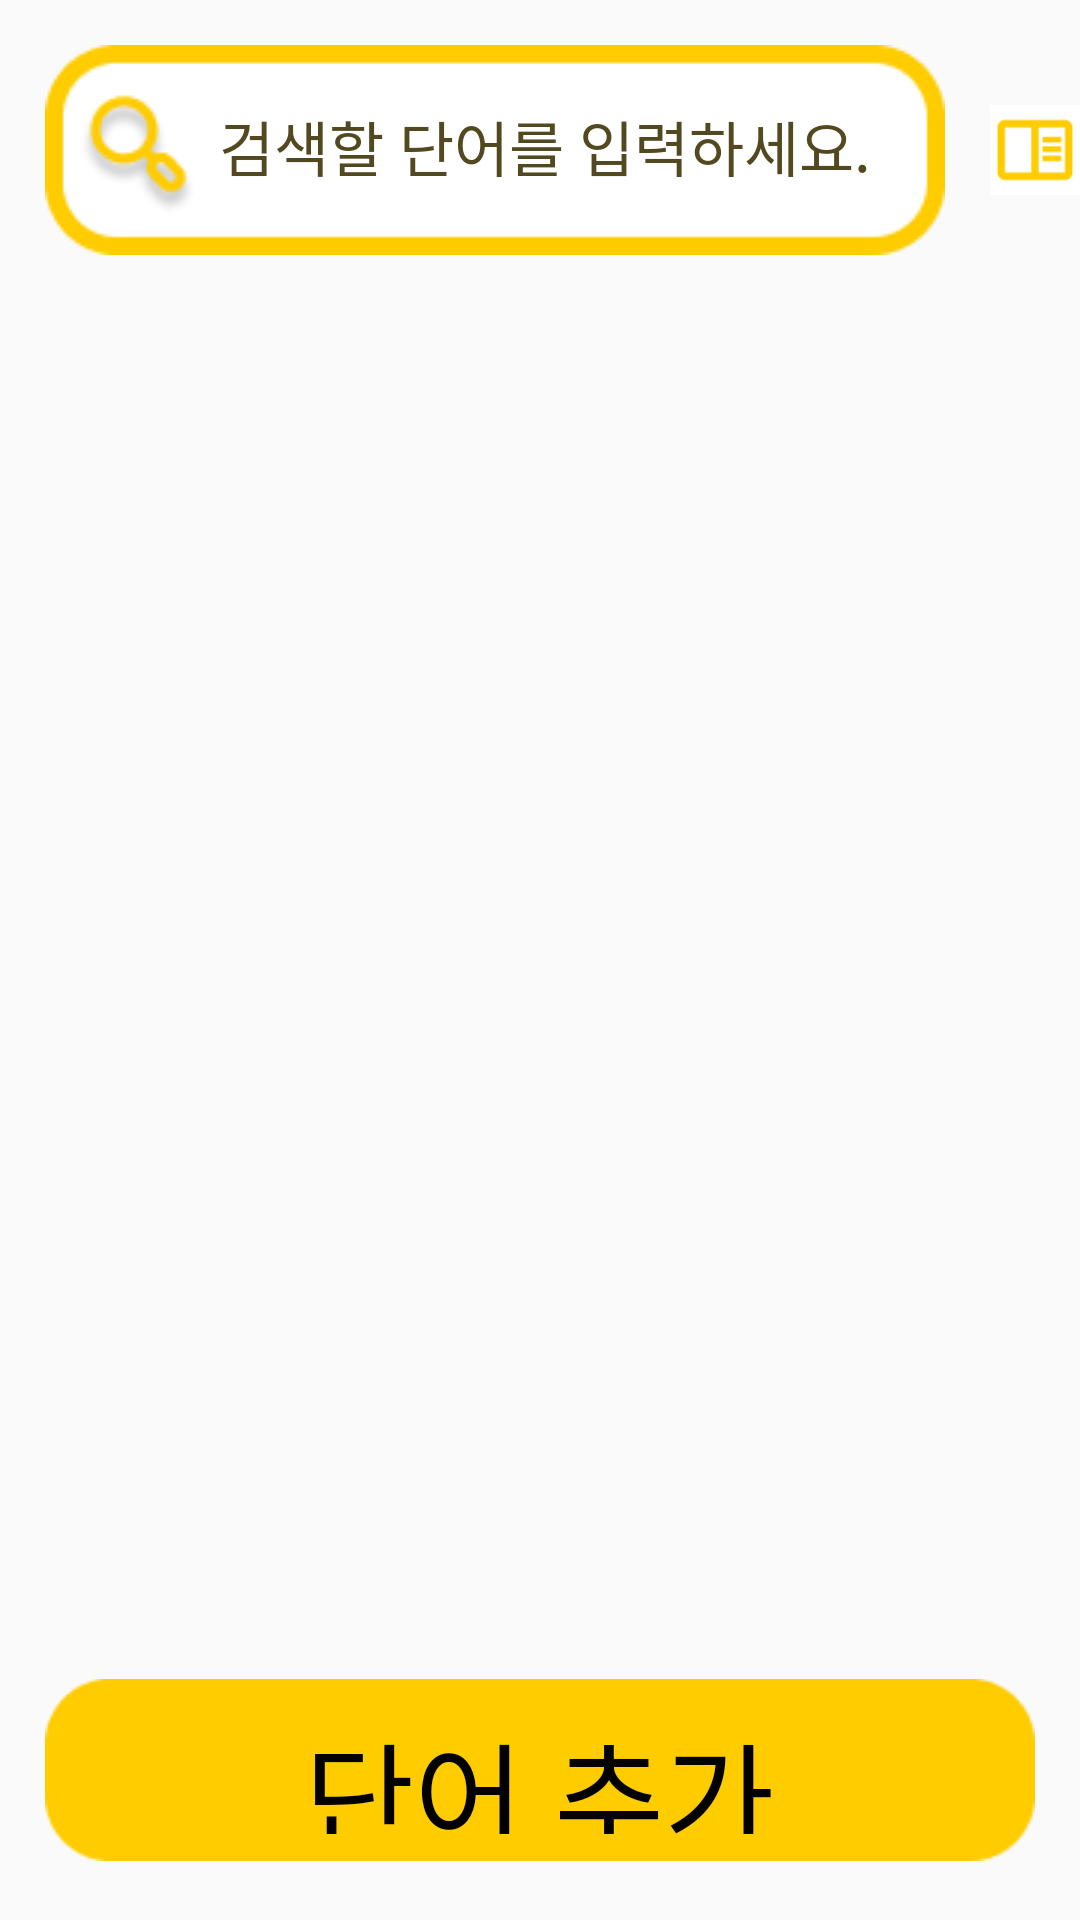

The Android layout XML behind this screen, and the referenced resources:
<!-- AndroidManifest.xml: application theme Theme.Wordbook -->
<!-- res/layout/word_list.xml -->
<?xml version="1.0" encoding="utf-8"?>
<LinearLayout xmlns:android="http://schemas.android.com/apk/res/android"
    android:layout_width="match_parent"
    android:layout_height="match_parent"
    android:orientation="vertical"
    android:id="@+id/main">

    <LinearLayout
        android:layout_width="wrap_content"
        android:layout_height="wrap_content"
        android:orientation="horizontal">

        <FrameLayout
            android:layout_width="wrap_content"
            android:layout_height="wrap_content"
            android:layout_margin="15dp">

            <ImageView
                android:id="@+id/search_bar_image"
                android:layout_width="match_parent"
                android:layout_height="match_parent"
                android:src="@drawable/search_bar" />

            <EditText
                android:id="@+id/search"
                android:layout_width="225dp"
                android:layout_height="43dp"
                android:layout_marginLeft="58dp"
                android:layout_marginBottom="1dp"
                android:layout_gravity="center_vertical"
                android:background="@android:color/transparent"
                android:inputType="text"
                android:hint="검색할 단어를 입력하세요."
                android:textColorHint="#534920"
                android:singleLine="true"
                android:textColor="#000000"
                android:fontFamily="@font/jua"
                android:textSize="20sp" />

        </FrameLayout>

        <ImageView
            android:id="@+id/view_btn"
            android:layout_width="wrap_content"
            android:layout_height="wrap_content"
            android:layout_marginTop="15dp"
            android:src="@drawable/menu_btn" />
    </LinearLayout>

    <androidx.recyclerview.widget.RecyclerView
        android:id="@+id/recycler"
        android:layout_width="match_parent"
        android:layout_height="0dp"
        android:layout_weight="1" />

    <FrameLayout
        android:layout_width="wrap_content"
        android:layout_height="wrap_content"
        android:layout_margin="15dp">

        <ImageView
            android:id="@+id/bottom_btn"
            android:layout_width="match_parent"
            android:layout_height="match_parent"
            android:src="@drawable/bottom_btn" />

        <TextView
            android:id="@+id/bottom_btn_text"
            android:layout_width="225dp"
            android:layout_height="43dp"
            android:layout_gravity="center"
            android:gravity="center"
            android:text="단어 추가"
            android:textColor="#000000"
            android:fontFamily="@font/jua"
            android:textSize="40sp" />

    </FrameLayout>

    

</LinearLayout>
<!-- resources referenced by this layout -->
<resources>
  <!-- drawable bottom_btn: png bitmap (drawable, 1057 bytes) -->
  <!-- drawable menu_btn: png bitmap (drawable, 679 bytes) -->
  <!-- drawable search_bar: png bitmap (drawable, 3282 bytes) -->
  <style name="Theme.Wordbook" parent="Base.Theme.Wordbook" />
  <style name="Base.Theme.Wordbook" parent="Theme.AppCompat.DayNight.NoActionBar">
          
          
      </style>
</resources>
